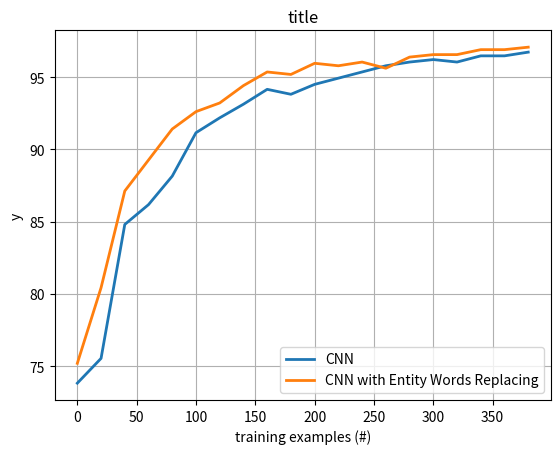

Reproduce this figure in Python.
#!/usr/bin/env python
# -*- coding: utf-8 -*-
#
# Copyright (c) 2017 www.drcubic.com, Inc. All Rights Reserved
#
"""
File: draw.py
Author: shileicao(shileicao@stu.xjtu.edu.cn)
Date: 2017/5/23 20:39
"""
import sys

import matplotlib.pyplot as plt
import numpy as np
from matplotlib import rcParams


def main(argc, argv):
    x = range(0, 2000, 20)

    cnn = [
        [
            73.8197424893, 75.5364806867, 84.8068669528, 86.1802575107,
            88.1545064378, 91.1587982833, 92.1888412017, 93.1330472103,
            94.1630901288, 93.8197424893, 94.5064377682, 94.9356223176,
            95.364806867, 95.7939914163, 96.0515021459, 96.2231759657,
            96.0515021459, 96.4806866953, 96.4806866953, 96.7381974249,
            97.0815450644, 96.9098712446, 96.7381974249, 97.0815450644,
            96.9098712446, 96.9957081545, 96.5665236052, 97.4248927039,
            97.339055794, 96.7381974249, 97.339055794, 97.1673819742,
            97.1673819742, 97.4248927039, 97.0815450644, 97.2532188841,
            97.0815450644, 97.5107296137, 97.5107296137, 97.339055794,
            96.9957081545, 97.339055794, 97.1673819742, 97.2532188841,
            97.1673819742, 97.4248927039, 97.339055794, 97.5965665236,
            97.339055794, 97.5965665236, 97.2532188841, 97.4248927039,
            97.6824034335, 97.6824034335, 97.8540772532, 98.025751073,
            98.1115879828, 97.8540772532, 97.4248927039, 97.6824034335,
            97.339055794, 97.8540772532, 97.6824034335, 98.025751073,
            97.2532188841, 98.1115879828, 98.1115879828, 97.5107296137,
            97.5965665236, 97.2532188841, 97.4248927039, 98.025751073,
            97.7682403433, 97.2532188841, 97.4248927039, 97.5107296137,
            97.5107296137, 97.339055794, 98.4549356223, 98.1115879828,
            97.8540772532, 97.6824034335, 97.4248927039, 98.2832618026,
            97.7682403433, 97.5107296137, 98.4549356223, 98.4549356223,
            98.1115879828, 97.8540772532, 97.6824034335, 98.025751073,
            98.1115879828, 98.1115879828, 97.7682403433, 98.1115879828,
            98.6266094421, 98.7982832618, 98.7124463519, 98.1974248927
        ],
        [
            73.8197424893, 76.1373390558, 83.4334763948, 86.008583691,
            87.4678111588, 90.643776824, 91.7596566524, 93.0472103004,
            94.2489270386, 93.9055793991, 94.678111588, 94.678111588,
            94.9356223176, 95.5364806867, 95.7081545064, 95.7081545064,
            96.0515021459, 96.4806866953, 96.5665236052, 96.3090128755,
            96.652360515, 96.8240343348, 96.7381974249, 96.652360515,
            97.2532188841, 97.1673819742, 97.2532188841, 96.9957081545,
            97.1673819742, 96.9098712446, 97.2532188841, 97.2532188841,
            97.2532188841, 97.0815450644, 97.5965665236, 97.2532188841,
            97.339055794, 97.2532188841, 97.4248927039, 96.9957081545,
            97.339055794, 97.339055794, 97.339055794, 97.0815450644,
            97.2532188841, 97.0815450644, 97.5965665236, 97.4248927039,
            97.0815450644, 97.1673819742, 97.339055794, 97.2532188841,
            97.4248927039, 97.5965665236, 97.5965665236, 97.5107296137,
            97.9399141631, 97.6824034335, 97.5107296137, 97.6824034335,
            97.8540772532, 97.5107296137, 97.2532188841, 97.4248927039,
            97.5965665236, 97.6824034335, 97.5107296137, 97.5107296137,
            97.5965665236, 97.4248927039, 97.4248927039, 97.5965665236,
            97.5965665236, 97.6824034335, 97.6824034335, 97.5107296137,
            97.5107296137, 97.5107296137, 97.5107296137, 97.6824034335,
            97.5965665236, 97.6824034335, 97.8540772532, 97.9399141631,
            98.025751073, 97.9399141631, 97.6824034335, 97.5965665236,
            97.5965665236, 97.5965665236, 97.8540772532, 97.8540772532,
            97.2532188841, 97.5965665236, 97.5107296137, 97.5107296137,
            97.2532188841, 97.6824034335, 97.7682403433, 97.5107296137
        ],
        [
            73.8197424893, 76.0515021459, 84.2060085837, 86.008583691,
            88.5836909871, 91.2446351931, 92.2746781116, 93.3905579399,
            94.2489270386, 94.1630901288, 95.1931330472, 95.0214592275,
            95.0214592275, 95.7939914163, 96.2231759657, 96.1373390558,
            95.5364806867, 96.5665236052, 96.4806866953, 96.3948497854,
            96.3948497854, 96.652360515, 96.8240343348, 96.652360515,
            96.652360515, 96.5665236052, 96.5665236052, 96.8240343348,
            96.9098712446, 96.3948497854, 97.339055794, 97.0815450644,
            97.4248927039, 97.1673819742, 97.1673819742, 97.5107296137,
            97.5965665236, 97.5107296137, 97.4248927039, 97.4248927039,
            97.4248927039, 97.5107296137, 97.6824034335, 97.7682403433,
            97.4248927039, 97.6824034335, 97.4248927039, 97.1673819742,
            97.1673819742, 97.2532188841, 97.8540772532, 97.4248927039,
            97.5965665236, 97.5107296137, 97.2532188841, 97.6824034335,
            97.6824034335, 97.7682403433, 97.6824034335, 98.025751073,
            97.5107296137, 97.5107296137, 97.6824034335, 97.5965665236,
            97.5107296137, 97.4248927039, 97.6824034335, 97.5965665236,
            97.6824034335, 97.7682403433, 97.8540772532, 97.7682403433,
            97.2532188841, 97.8540772532, 97.339055794, 98.1974248927,
            97.9399141631, 97.5107296137, 97.5965665236, 97.7682403433,
            97.7682403433, 97.339055794, 98.1115879828, 97.7682403433,
            97.339055794, 97.4248927039, 98.1115879828, 97.9399141631,
            97.8540772532, 97.9399141631, 97.4248927039, 97.5107296137,
            97.6824034335, 97.6824034335, 97.6824034335, 97.339055794,
            97.6824034335, 97.9399141631, 97.8540772532, 97.9399141631
        ],
    ]

    lstm = [
        [
            76.0515021459, 84.5493562232, 87.982832618, 90.0429184549,
            90.7296137339, 93.0472103004, 93.3905579399, 93.991416309,
            93.9055793991, 94.7639484979, 95.1072961373, 95.4506437768,
            95.4506437768, 96.3948497854, 96.2231759657, 96.652360515,
            96.652360515, 96.3948497854, 96.3948497854, 95.9656652361,
            96.3948497854, 96.3090128755, 96.3090128755, 96.9098712446,
            97.1673819742, 96.9957081545, 97.1673819742, 96.9957081545,
            96.9957081545, 97.4248927039, 97.339055794, 97.6824034335,
            97.4248927039, 96.9957081545, 97.339055794, 97.4248927039,
            97.1673819742, 97.0815450644, 97.4248927039, 97.5107296137,
            97.0815450644, 97.4248927039, 97.5107296137, 97.5107296137,
            97.1673819742, 97.2532188841, 97.4248927039, 97.1673819742,
            97.2532188841, 97.5965665236, 97.5107296137, 97.4248927039,
            97.339055794, 97.339055794, 97.2532188841, 97.339055794,
            97.2532188841, 97.2532188841, 97.4248927039, 97.339055794,
            97.339055794, 97.339055794, 97.339055794, 97.4248927039,
            97.4248927039, 97.4248927039, 97.339055794, 97.339055794,
            97.4248927039, 97.339055794, 97.2532188841, 97.339055794,
            97.339055794, 97.339055794, 97.339055794, 97.4248927039,
            97.5107296137, 97.5965665236, 97.5965665236, 97.5965665236,
            97.5965665236, 97.5965665236, 97.5107296137, 97.5107296137,
            97.5965665236, 97.5107296137, 97.5107296137, 97.5107296137,
            97.4248927039, 97.5107296137, 97.4248927039, 97.5107296137,
            97.4248927039, 97.4248927039, 97.6824034335, 97.6824034335,
            97.339055794, 97.2532188841, 95.6223175966, 96.652360515
        ],
        [
            75.1931330472, 80.4291845494, 87.1244635193, 89.2703862661,
            91.4163090129, 92.6180257511, 93.2188841202, 94.4206008584,
            95.364806867, 95.1931330472, 95.9656652361, 95.7939914163,
            96.0515021459, 95.6223175966, 96.3948497854, 96.5665236052,
            96.5665236052, 96.9098712446, 96.9098712446, 97.0815450644,
            96.3090128755, 96.3948497854, 96.652360515, 96.5665236052,
            97.1673819742, 96.9957081545, 95.9656652361, 97.1673819742,
            96.8240343348, 97.339055794, 97.5965665236, 97.339055794,
            97.339055794, 97.5107296137, 97.4248927039, 97.4248927039,
            97.5107296137, 97.4248927039, 97.4248927039, 97.4248927039,
            97.4248927039, 97.339055794, 97.4248927039, 97.4248927039,
            97.5107296137, 97.4248927039, 97.5107296137, 97.4248927039,
            97.339055794, 97.339055794, 97.4248927039, 97.2532188841,
            97.2532188841, 97.339055794, 97.339055794, 97.339055794,
            97.339055794, 97.4248927039, 97.4248927039, 97.4248927039,
            97.4248927039, 97.4248927039, 97.339055794, 97.339055794,
            97.2532188841, 97.339055794, 97.339055794, 97.2532188841,
            97.1673819742, 97.1673819742, 97.2532188841, 97.5965665236,
            97.4248927039, 97.5107296137, 97.5107296137, 97.4248927039,
            97.339055794, 97.4248927039, 97.5107296137, 97.5107296137,
            97.5107296137, 97.5107296137, 97.5965665236, 97.6824034335,
            97.6824034335, 97.5965665236, 97.2532188841, 96.652360515,
            96.652360515, 96.3090128755, 97.1673819742, 96.652360515,
            97.1673819742, 97.5107296137, 97.339055794, 97.5107296137,
            97.5965665236, 97.6824034335, 97.0815450644, 97.4248927039
        ],
        [
            76.2231759657, 82.5751072961, 87.2103004292, 88.5836909871,
            90.7296137339, 92.7038626609, 92.1888412017, 93.1330472103,
            94.4206008584, 92.9613733906, 94.8497854077, 94.9356223176,
            95.1072961373, 96.0515021459, 95.1072961373, 96.2231759657,
            95.9656652361, 95.6223175966, 96.3090128755, 96.2231759657,
            96.4806866953, 96.2231759657, 96.3090128755, 96.2231759657,
            96.4806866953, 96.652360515, 96.7381974249, 97.339055794,
            96.5665236052, 96.9098712446, 97.0815450644, 96.652360515,
            96.9098712446, 96.9957081545, 95.9656652361, 96.8240343348,
            96.4806866953, 97.1673819742, 96.7381974249, 96.5665236052,
            96.7381974249, 96.8240343348, 97.0815450644, 97.1673819742,
            97.1673819742, 97.2532188841, 97.2532188841, 97.2532188841,
            97.2532188841, 97.2532188841, 97.0815450644, 97.2532188841,
            97.2532188841, 97.2532188841, 97.2532188841, 97.2532188841,
            97.1673819742, 97.1673819742, 97.2532188841, 97.2532188841,
            97.2532188841, 97.2532188841, 97.339055794, 97.2532188841,
            97.339055794, 97.2532188841, 97.2532188841, 97.2532188841,
            97.1673819742, 97.2532188841, 97.1673819742, 97.1673819742,
            97.1673819742, 97.1673819742, 97.1673819742, 97.1673819742,
            97.2532188841, 97.2532188841, 97.2532188841, 97.1673819742,
            97.1673819742, 97.1673819742, 97.1673819742, 97.2532188841,
            97.2532188841, 97.2532188841, 97.2532188841, 97.2532188841,
            97.2532188841, 97.2532188841, 97.2532188841, 97.2532188841,
            97.2532188841, 97.2532188841, 97.2532188841, 97.2532188841,
            97.2532188841, 97.2532188841, 97.339055794, 97.339055794
        ],
    ]

    cls_names = [
        'CNN', 'CNN with Entity Words Replacing', 'LSTM',
        'LSTM with Entity Words Replacing'
    ]

    rcParams['legend.fontsize'] = 10
    rcParams['lines.linewidth'] = 2

    def plot_accuracy(x_data, y_data, xlabel='x', ylabel='y', title='title'):
        """Plot accuracy as a function of x."""
        x_data = np.array(x_data)
        y_data = np.array(y_data)
        plt.plot(x_data, y_data)
        plt.grid(True)
        plt.title(title)
        plt.xlabel(xlabel)
        plt.ylabel(ylabel)

    plt.figure()
    plot_accuracy(x[:20], cnn[0][:20], "training examples (#)")
    plot_accuracy(x[:20], lstm[1][:20], "training examples (#)")
    plt.legend(cls_names[:2], loc='best')
    plt.show()

    save_path = 'acc.eps'
    plt.savefig(save_path)


if __name__ == '__main__':
    main(len(sys.argv), sys.argv)
